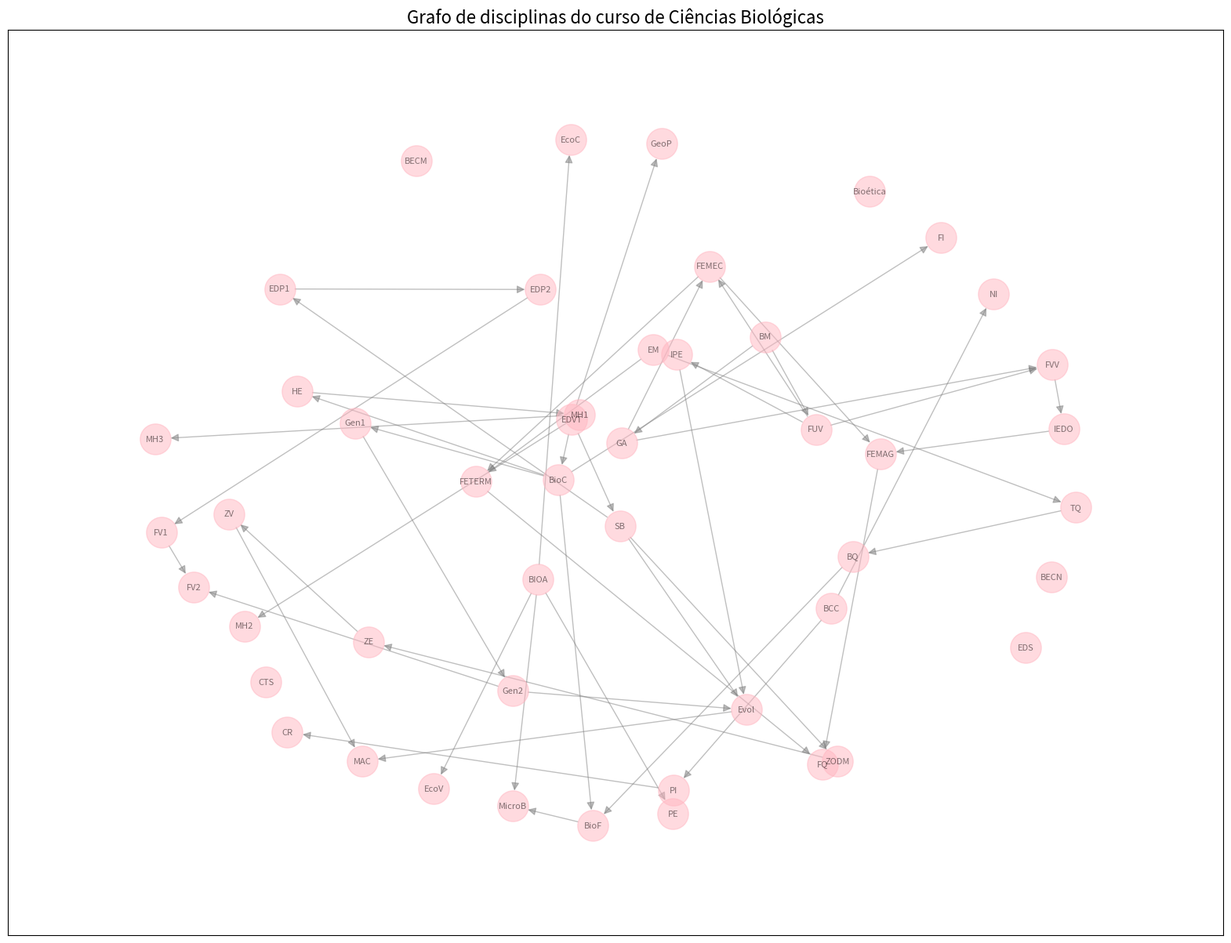

Write the Python code that produced this figure.
#Grafo Biologia

import networkx as nx
import matplotlib.pyplot as plt

G = nx.DiGraph()

G.add_edges_from([
    #BC&T
    ("BM","FUV"),
    ("FUV","FVV"),
    ("FUV","FEMEC"),
    ("BM","GA"),
    ("GA","FVV"),
    ("FVV","IEDO"),
    ("GA","FEMEC"),
    ("EM","TQ"),
    ("TQ","BQ"),
    ("EM","FETERM"),
    ("FEMEC", "FETERM"),
    ("BCC","NI"),
    ("PI","CR"),
    ("IEDO","FEMAG"),
    ("FEMEC","FEMAG"),
    ("FETERM","FQ"),
    ("FEMAG","FQ"),
    ("FUV", "IPE"),
    ("BCC", "PI"),

    #Matérias q saem de TQ
    ("TQ", "BQ"),
    ("BQ", "BioF"),
    ("BioF", "MicroB"),

    #Matérias q saem de EDVT
    ("EDVT", "GeoP"),
    ("EDVT", "SB"),
    ("EDP1", "EDP2"),
    ("EDP2", "FV1"),
    ("FV1", "FV2"),
    ("EDVT", "BioC"),

    #Matérias que saem de SB
    ("SB", "EDP1"),
    ("SB", "Evol"),
    ("SB", "ZODM"),
    ("ZODM", "ZE"),
    ("ZE", "ZV"),
    ("ZV", "MAC"),

    #Matérias que saem de BIOA
    ("BIOA", "EcoV"),
    ("BIOA", "EcoC"),
    ("BIOA", "PE"),
    ("BIOA", "MicroB"),

    #Matérias que saem de BioC
    ("BioC", "Gen1"),
    ("Gen1", "Gen2"),
    ("Gen2", "FV2"),
    ("Gen2", "Evol"),
    ("BioC", "BioF"),
    ("BioC", "FI"),
    ("BioC", "HE"),

    ("HE", "MH1"),
    ("MH1", "MH2"),
    ("MH1", "MH3"),

    ("Evol", "MAC"),
    ("IPE", "Evol"),


])

#Vértices sem ligação
G.add_node("Bioética")
G.add_node("BECN")
G.add_node("BECM")
G.add_node("EDS")
G.add_node("CTS")

# Ajusta o tamanho da tela
plt.figure(figsize=(20, 15))

# Usar um layout que espalha melhor os nós, como o "Kamada-Kawai"
pos = nx.spring_layout(G, k=1.5, iterations=100)

nx.draw_networkx(
    G,
    pos,
    with_labels=True,
    node_color='lightpink', #rosa pq vc quer, amg
    node_size=800,
    font_size=8,
    arrows=True,
    arrowsize=15,
    edge_color='gray',
    alpha=0.5
)

plt.title("Grafo de disciplinas do curso de Ciências Biológicas", fontsize=16)
plt.margins(0.1)
plt.show()
